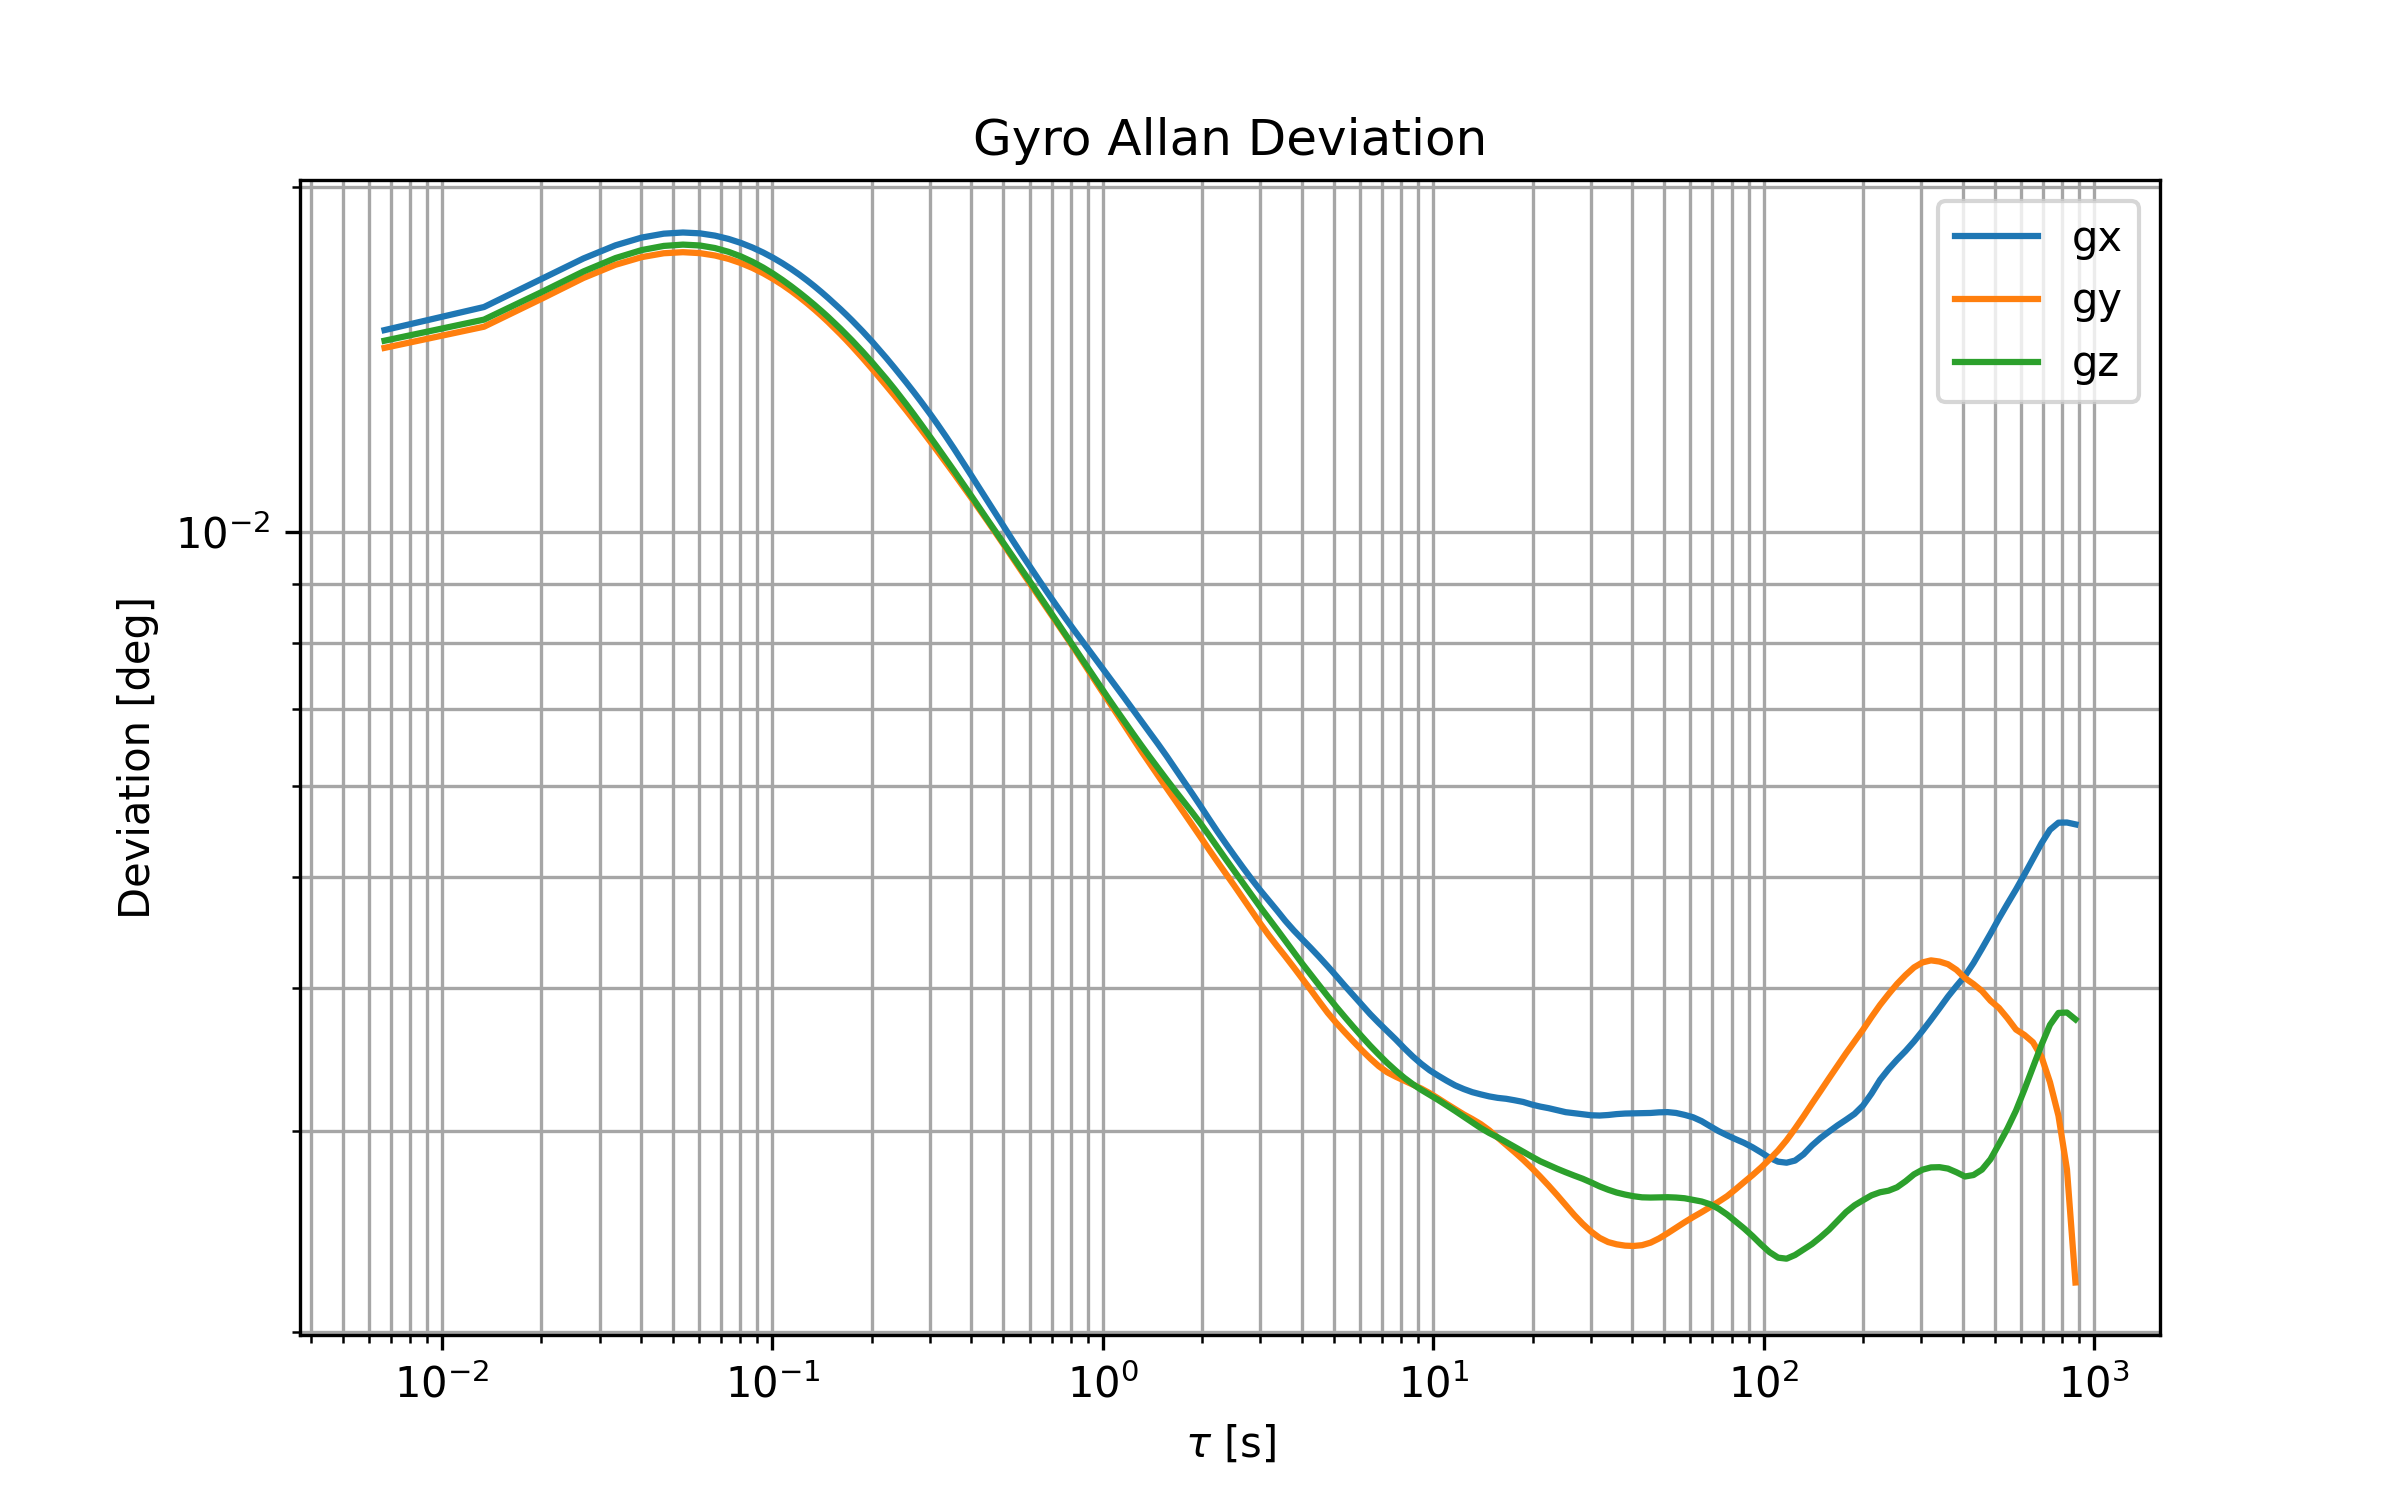

The table this chart was drawn from, first rows:
Tau (s), AD_gx (deg), AD_gy (deg), AD_gz (deg)
0.0067, 0.01501, 0.01448, 0.01469
0.0134, 0.01572, 0.01511, 0.01533
0.0201, 0.01665, 0.016, 0.01621
0.0268, 0.01734, 0.01667, 0.01689
0.0335, 0.0178, 0.01712, 0.01735
0.0402, 0.01808, 0.01738, 0.01763
0.0469, 0.01822, 0.01752, 0.01778
0.0536, 0.01827, 0.01756, 0.01783
0.0603, 0.01824, 0.01752, 0.01779
0.067, 0.01815, 0.01744, 0.0177
0.0737, 0.01803, 0.01732, 0.01757
0.0804, 0.01788, 0.01717, 0.0174
0.0871, 0.01772, 0.01701, 0.01722
0.0938, 0.01754, 0.01683, 0.01702
0.1005, 0.01736, 0.01664, 0.01681
0.1072, 0.01717, 0.01644, 0.0166
0.1139, 0.01698, 0.01624, 0.01639
0.1206, 0.01678, 0.01604, 0.01619
0.1273, 0.01659, 0.01584, 0.01599
0.134, 0.01639, 0.01565, 0.01579
0.1407, 0.0162, 0.01545, 0.0156
0.1474, 0.01601, 0.01526, 0.01541
0.1608, 0.01565, 0.01489, 0.01505
0.1675, 0.01548, 0.01471, 0.01487
0.1742, 0.0153, 0.01453, 0.0147
0.1876, 0.01497, 0.01419, 0.01437
0.201, 0.01465, 0.01387, 0.01405
0.2144, 0.01434, 0.01356, 0.01375
0.2211, 0.01419, 0.01342, 0.01361
0.2345, 0.0139, 0.01315, 0.01332
0.2546, 0.0135, 0.01276, 0.01292
0.268, 0.01325, 0.01252, 0.01267
0.2814, 0.013, 0.0123, 0.01243
0.3015, 0.01266, 0.01198, 0.01209
0.3149, 0.01244, 0.01178, 0.01188
0.335, 0.01212, 0.0115, 0.01158
0.3551, 0.01182, 0.01124, 0.0113
0.3819, 0.01144, 0.01091, 0.01096
0.402, 0.01118, 0.01069, 0.01073
0.4288, 0.01086, 0.01041, 0.01044
0.4489, 0.01063, 0.01021, 0.01024
0.4824, 0.01029, 0.009908, 0.009932
0.5092, 0.01004, 0.009683, 0.009711
0.536, 0.009812, 0.009472, 0.009505
0.5695, 0.009552, 0.009229, 0.009266
0.6097, 0.009273, 0.008967, 0.009001
0.6432, 0.009064, 0.008766, 0.008797
0.6834, 0.008834, 0.008544, 0.008571
0.7236, 0.008625, 0.008341, 0.008364
0.7705, 0.008408, 0.008122, 0.008142
0.8174, 0.008214, 0.007916, 0.007939
0.8643, 0.008038, 0.007722, 0.007752
0.9179, 0.007851, 0.007518, 0.007552
0.9715, 0.00768, 0.007333, 0.007368
1.032, 0.007503, 0.007142, 0.007179
1.092, 0.00734, 0.006968, 0.00701
1.159, 0.007171, 0.006788, 0.00684
1.233, 0.006997, 0.006605, 0.006669
1.307, 0.006837, 0.006438, 0.006513
1.387, 0.006679, 0.006278, 0.00636
... 109 more rows
